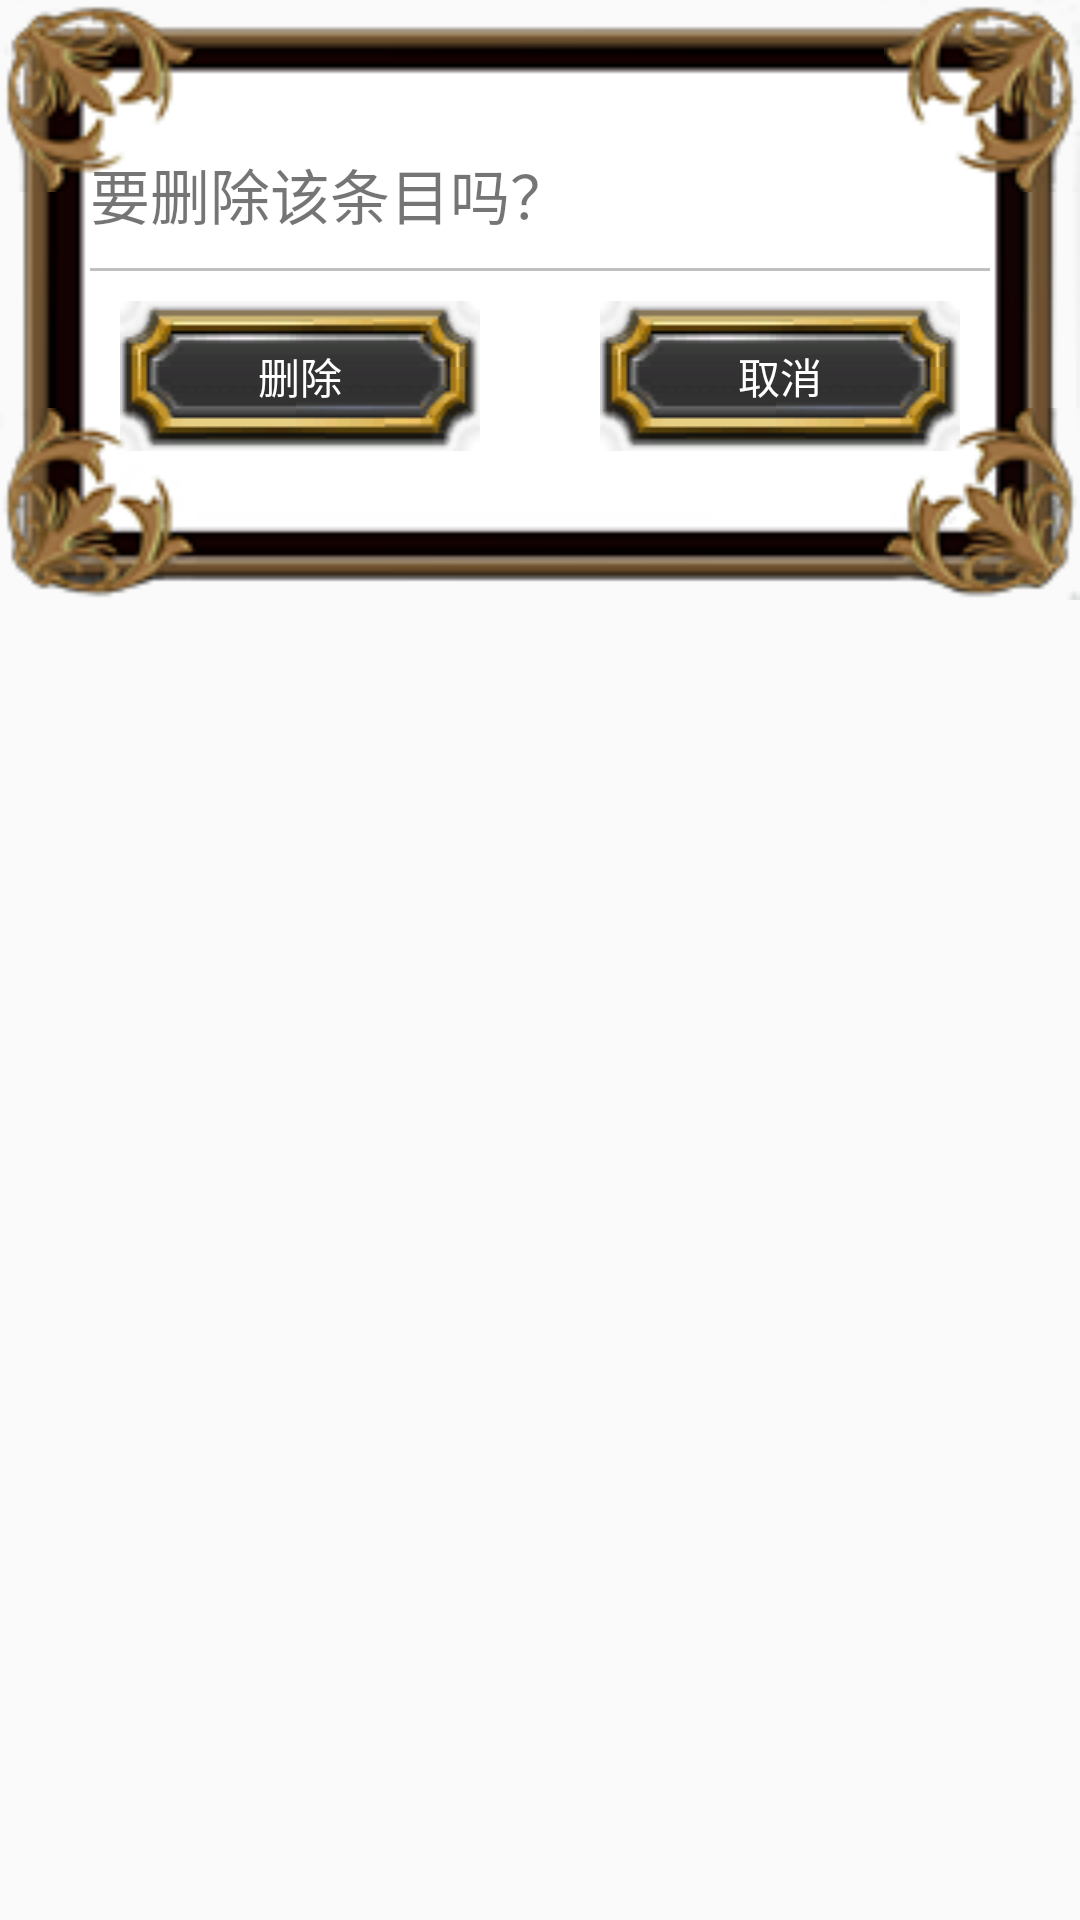

Android layout source for this screen:
<!-- AndroidManifest.xml: application theme AppTheme -->
<!-- res/layout/layout_del_confirm_dialog.xml -->
<?xml version="1.0" encoding="utf-8"?>
  
<RelativeLayout xmlns:android="http://schemas.android.com/apk/res/android" 
    android:layout_width="match_parent"
    android:layout_height="match_parent" >
    
    <View 
        android:layout_width="400dp"
        android:layout_height="200dp"
        android:layout_centerHorizontal="true"
        android:background="@drawable/bg_frame"/>
    
    <TextView 
        android:id="@+id/tv"
	    android:layout_width="300dp"
	    android:layout_height="wrap_content"
	    android:layout_centerHorizontal="true"
	    android:layout_alignParentTop="true"
	    android:layout_marginTop="50dp"
	    android:textSize="20sp"
	    android:text="要删除该条目吗？"  />

	<View 
	    android:id="@+id/view_divider"
	    android:layout_width="300dp"
	    android:layout_height="1dp"
	    android:layout_below="@id/tv"
	    android:layout_centerHorizontal="true"
	    android:layout_marginTop="10dp"
	    android:background="#c0c0c0" />

	<Button
	    android:id="@+id/btn_del_step"
	    android:layout_width="120dp"
	    android:layout_height="50dp"
	    android:layout_alignLeft="@+id/view_divider"
	    android:layout_below="@+id/view_divider"
	    android:layout_marginLeft="10dp"
	    android:layout_marginTop="10dp"
	    android:background="@drawable/btn_dialog"
        android:padding="0dp"
        android:gravity="center"
        android:textColor="#ffffff"
	    android:text="删除" />

	<Button
	    android:id="@+id/btn_cancel_del"
	    android:layout_width="120dp"
	    android:layout_height="50dp"
	    android:layout_alignRight="@+id/view_divider"
	    android:layout_below="@+id/view_divider"
	    android:layout_marginRight="10dp"
	    android:layout_marginTop="10dp"
	    android:background="@drawable/btn_dialog"
        android:padding="0dp"
        android:gravity="center"
        android:textColor="#ffffff"
	    android:text="取消" />
    
</RelativeLayout>
<!-- resources referenced by this layout -->
<resources>
  <!-- drawable btn_dialog (drawable) -->
  <?xml version="1.0" encoding="utf-8" ?>
       
  <selector xmlns:android="http://schemas.android.com/apk/res/android">   
  	<item 
          android:drawable="@drawable/dialog_btn_default"
          android:state_pressed="false"/>
      <item 
          android:drawable="@drawable/dialog_btn_pressed"
          android:state_pressed="true"/>     
  </selector>
  <style name="AppTheme" parent="AppBaseTheme">
          
          <item name="android:windowNoTitle">true</item>    
          <item name="android:windowFullscreen">true</item>
      </style>
  <style name="AppBaseTheme" parent="Theme.AppCompat.Light">
          
      </style>
</resources>
